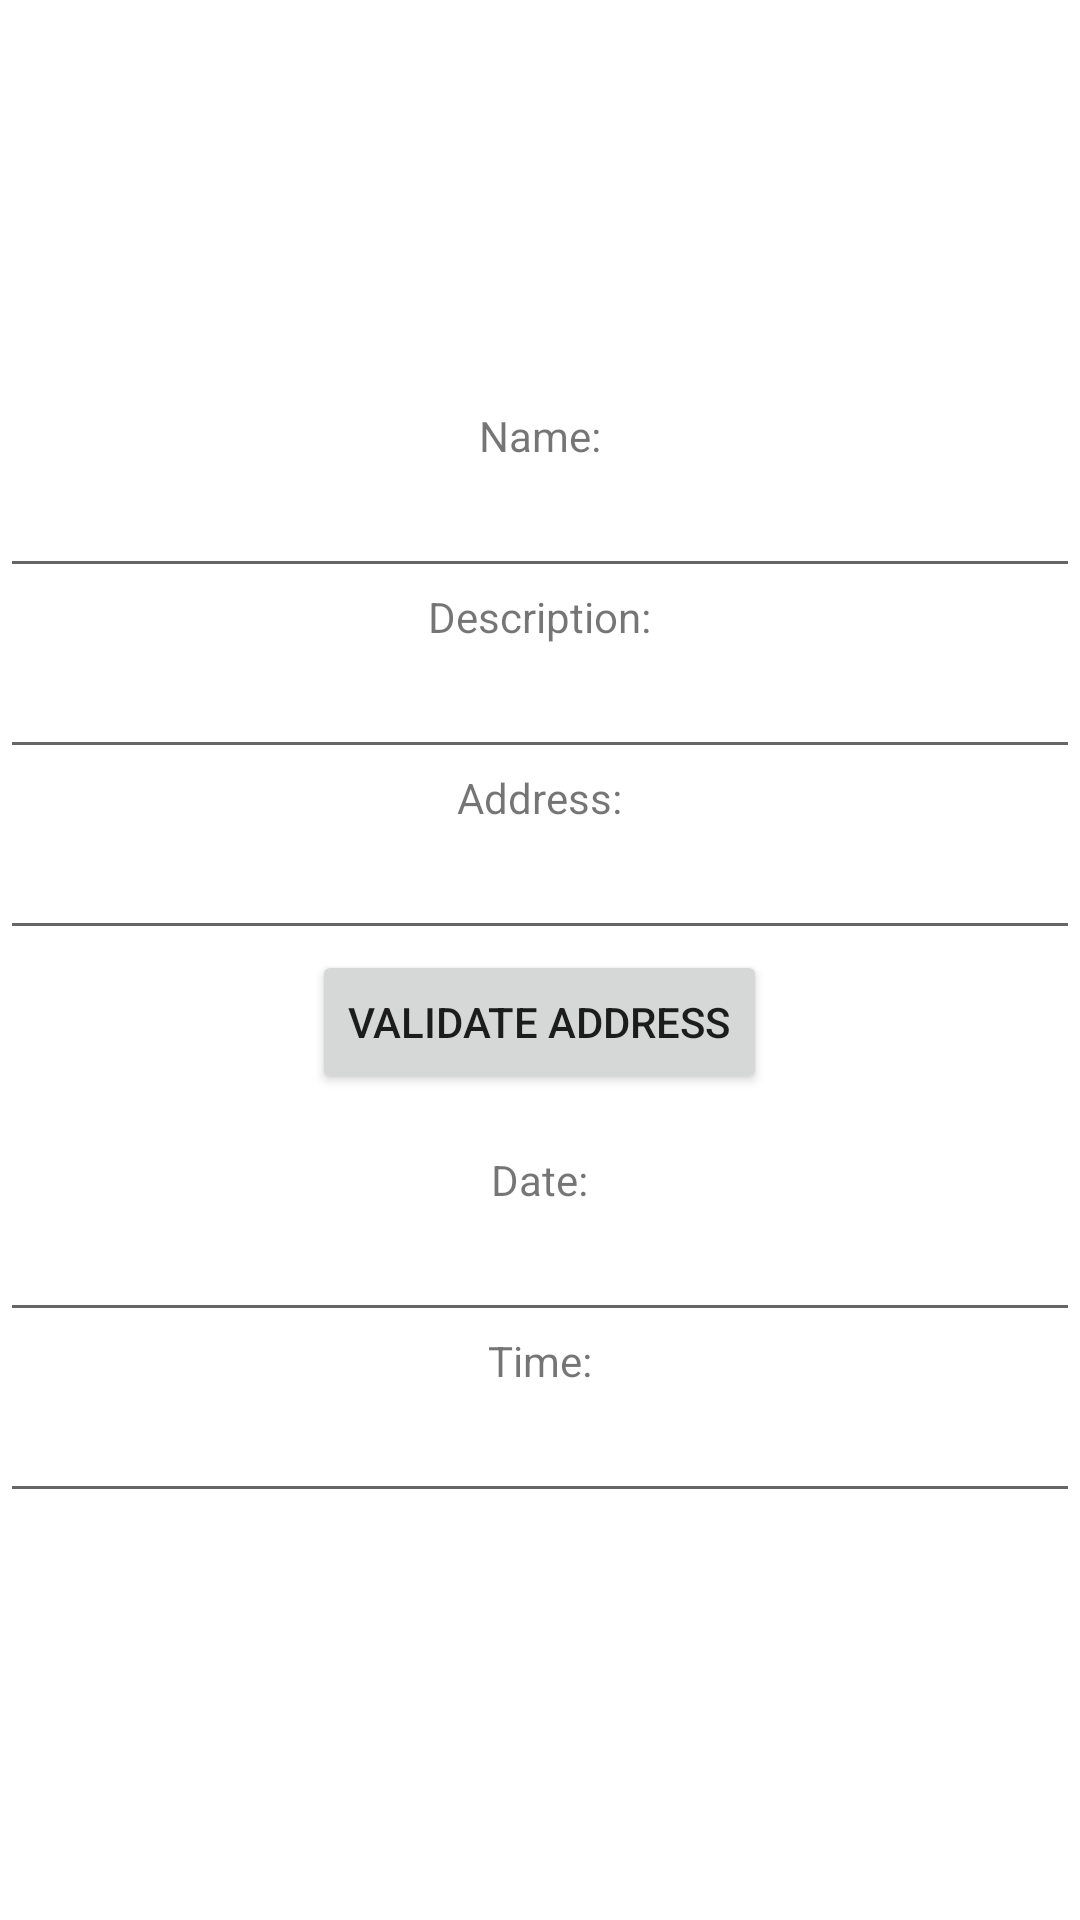

Android layout source for this screen:
<!-- AndroidManifest.xml: application theme Theme.Mapyourtasks -->
<!-- res/layout/activity_add_task.xml -->
<?xml version="1.0" encoding="utf-8"?>
<LinearLayout xmlns:android="http://schemas.android.com/apk/res/android"
    xmlns:app="http://schemas.android.com/apk/res-auto"
    xmlns:tools="http://schemas.android.com/tools"
    android:layout_width="match_parent"
    android:layout_height="match_parent"
    android:orientation="vertical"
    android:gravity="center"
    tools:context=".activity.AddTaskActivity">

    <TextView
        android:layout_width="wrap_content"
        android:layout_height="wrap_content"
        android:id="@+id/add_task_text_name"
        android:text="@string/add_task_name" />

    <EditText
        android:layout_width="match_parent"
        android:layout_height="wrap_content"
        android:id="@+id/add_task_edit_name" />

    <TextView
        android:layout_width="wrap_content"
        android:layout_height="wrap_content"
        android:id="@+id/add_task_text_desc"
        android:text="@string/add_task_desc" />

    <EditText
        android:layout_width="match_parent"
        android:layout_height="wrap_content"
        android:id="@+id/add_task_edit_desc" />

    <TextView
        android:layout_width="wrap_content"
        android:layout_height="wrap_content"
        android:id="@+id/add_task_text_addr"
        android:text="@string/add_task_addr" />

    <EditText
        android:layout_width="match_parent"
        android:layout_height="wrap_content"
        android:id="@+id/add_task_edit_addr" />

    <Button
        android:layout_width="wrap_content"
        android:layout_height="wrap_content"
        android:id="@+id/add_task_validate_addr"
        android:text="@string/add_task_validate_addr" />

    <TextView
        android:layout_width="wrap_content"
        android:layout_height="wrap_content"
        android:id="@+id/add_task_validated_addr" />

    <TextView
        android:layout_width="wrap_content"
        android:layout_height="wrap_content"
        android:id="@+id/add_task_text_date"
        android:text="@string/add_task_date" />

    <EditText
        android:layout_width="match_parent"
        android:layout_height="wrap_content"
        android:id="@+id/add_task_date"
        android:clickable="false"
        android:cursorVisible="false"
        android:focusable="false"
        android:focusableInTouchMode="false"/>

    <TextView
        android:layout_width="wrap_content"
        android:layout_height="wrap_content"
        android:id="@+id/add_task_text_time"
        android:text="@string/add_task_time" />

    <EditText
        android:layout_width="match_parent"
        android:layout_height="wrap_content"
        android:id="@+id/add_task_time"
        android:clickable="false"
        android:cursorVisible="false"
        android:focusable="false"
        android:focusableInTouchMode="false"/>

</LinearLayout>
<!-- resources referenced by this layout -->
<resources>
  <string name="add_task_addr">Address:</string>
  <string name="add_task_date">Date:</string>
  <string name="add_task_desc">Description:</string>
  <string name="add_task_name">Name:</string>
  <string name="add_task_time">Time:</string>
  <string name="add_task_validate_addr">Validate Address</string>
  <style name="Theme.Mapyourtasks" parent="Theme.MaterialComponents.DayNight.DarkActionBar">
          
          <item name="colorPrimary">@color/purple_500</item>
          <item name="colorPrimaryVariant">@color/purple_700</item>
          <item name="colorOnPrimary">@color/white</item>
          
          <item name="colorSecondary">@color/teal_200</item>
          <item name="colorSecondaryVariant">@color/teal_700</item>
          <item name="colorOnSecondary">@color/black</item>
          
          <item name="android:statusBarColor">?attr/colorPrimaryVariant</item>
          
      </style>
  <color name="purple_500">#FF6200EE</color>
  <color name="purple_700">#FF3700B3</color>
  <color name="white">#FFFFFFFF</color>
  <color name="teal_200">#FF03DAC5</color>
  <color name="teal_700">#FF018786</color>
  <color name="black">#FF000000</color>
</resources>
